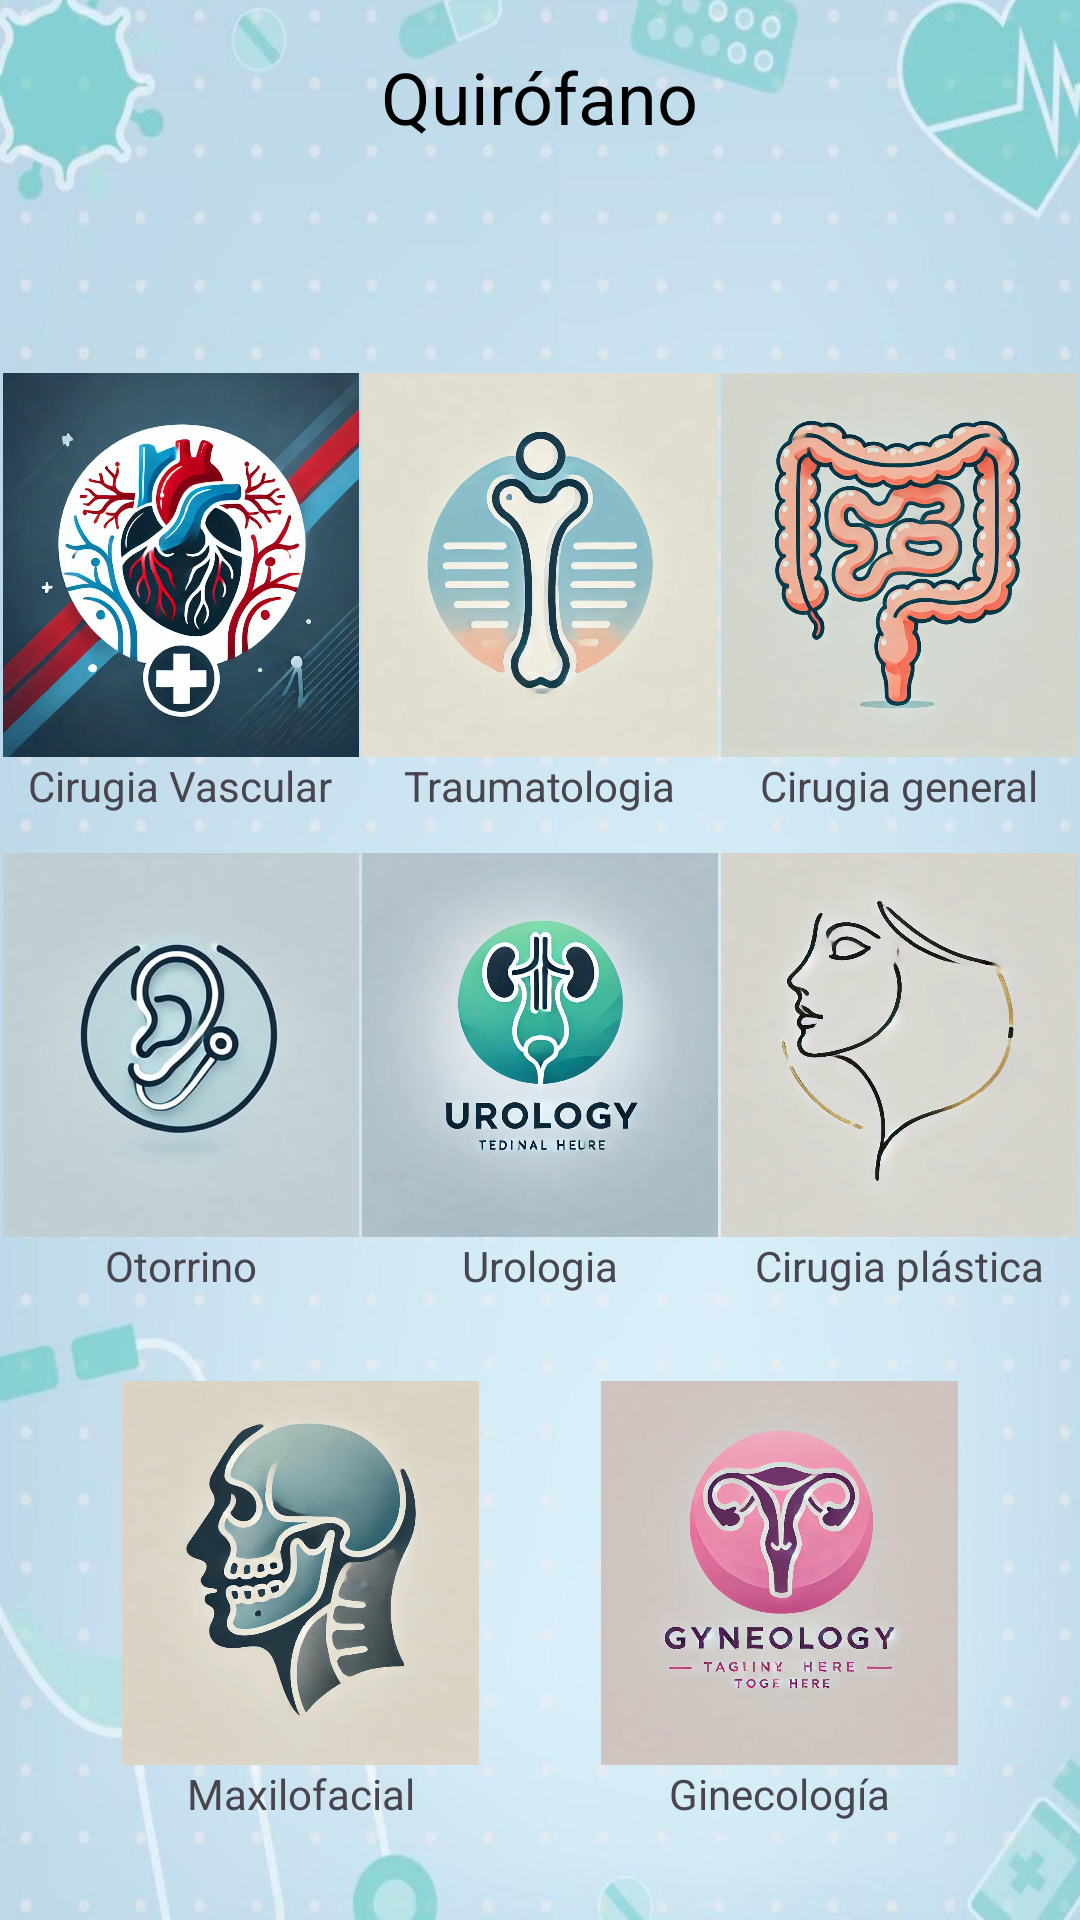

This screen was rendered from an Android layout file. Write that file and the resources it references.
<!-- AndroidManifest.xml: application theme Theme.Quirofano -->
<!-- res/layout/activity_main.xml -->
<?xml version="1.0" encoding="utf-8"?>
<androidx.constraintlayout.widget.ConstraintLayout xmlns:android="http://schemas.android.com/apk/res/android"
    xmlns:app="http://schemas.android.com/apk/res-auto"
    xmlns:tools="http://schemas.android.com/tools"
    android:layout_width="match_parent"
    android:layout_height="match_parent"
    android:background="@drawable/fondo_de_pantalla"
    tools:context=".MainActivity">

    <TextView
        android:id="@+id/txtTitulo"
        android:layout_width="wrap_content"
        android:layout_height="wrap_content"
        android:paddingTop="16dp"
        android:text="Quirófano"
        android:textColor="@color/black"
        android:textSize="24sp"
        app:layout_constraintBottom_toTopOf="@id/btnVascular"
        app:layout_constraintEnd_toEndOf="parent"
        app:layout_constraintStart_toStartOf="parent"
        app:layout_constraintTop_toTopOf="parent" />

    <ImageButton
        android:id="@+id/btnCirugiaGeneral"
        android:layout_width="0dp"
        android:layout_height="0dp"
        android:layout_marginTop="76dp"
        android:background="@null"
        android:contentDescription="Cirugía general"
        android:elevation="4dp"
        android:scaleType="centerCrop"
        android:src="@drawable/cirugia_general"
        app:layout_constraintEnd_toEndOf="parent"
        app:layout_constraintHeight_default="percent"
        app:layout_constraintHeight_percent="0.2"
        app:layout_constraintStart_toEndOf="@id/btnTraumatologia"
        app:layout_constraintTop_toBottomOf="@id/txtTitulo"
        app:layout_constraintWidth_default="percent"
        app:layout_constraintWidth_percent="0.33" />

    <ImageButton
        android:id="@+id/btnCirugiaPlastica"
        android:layout_width="0dp"
        android:layout_height="0dp"
        android:layout_marginTop="32dp"
        android:background="@null"
        android:contentDescription="@string/cirugia_plastica"
        android:elevation="4dp"
        android:focusable="true"
        android:importantForAccessibility="yes"
        android:scaleType="centerCrop"
        android:src="@drawable/cirugia_plastica"
        app:layout_constraintEnd_toEndOf="parent"
        app:layout_constraintHeight_default="percent"
        app:layout_constraintHeight_percent="0.2"
        app:layout_constraintStart_toEndOf="@id/btnUrologia"
        app:layout_constraintTop_toBottomOf="@id/btnCirugiaGeneral"
        app:layout_constraintWidth_default="percent"
        app:layout_constraintWidth_percent="0.33" />

    <ImageButton
        android:id="@+id/btnTraumatologia"
        android:layout_width="0dp"
        android:layout_height="0dp"
        android:layout_marginTop="76dp"
        android:background="@null"
        android:contentDescription="@string/traumatologia"
        android:elevation="4dp"
        android:scaleType="centerCrop"
        android:src="@drawable/traumatologia"
        app:layout_constraintEnd_toStartOf="@id/btnCirugiaGeneral"
        app:layout_constraintHeight_default="percent"
        app:layout_constraintHeight_percent="0.2"
        app:layout_constraintStart_toEndOf="@id/btnVascular"
        app:layout_constraintTop_toBottomOf="@id/txtTitulo"
        app:layout_constraintWidth_default="percent"
        app:layout_constraintWidth_percent="0.33" />

    <ImageButton
        android:id="@+id/btnVascular"
        android:layout_width="0dp"
        android:layout_height="0dp"
        android:layout_marginTop="76dp"
        android:background="@null"
        android:elevation="4dp"
        android:scaleType="centerCrop"
        android:src="@drawable/cirugia_vascular"
        app:layout_constraintEnd_toStartOf="@id/btnTraumatologia"
        app:layout_constraintHeight_default="percent"
        app:layout_constraintHeight_percent="0.2"
        app:layout_constraintStart_toStartOf="parent"
        app:layout_constraintTop_toBottomOf="@id/txtTitulo"
        app:layout_constraintWidth_default="percent"
        app:layout_constraintWidth_percent="0.33" />

    <ImageButton
        android:id="@+id/btnMaxilofacial"
        android:layout_width="0dp"
        android:layout_height="0dp"
        android:layout_marginTop="48dp"
        android:background="@null"
        android:contentDescription="Maxilofacial"
        android:elevation="4dp"
        android:focusable="true"
        android:importantForAccessibility="yes"
        android:scaleType="centerCrop"
        android:src="@drawable/maxilofacial"
        app:layout_constraintEnd_toStartOf="@id/btnGinecologia"
        app:layout_constraintHeight_default="percent"
        app:layout_constraintHeight_percent="0.2"
        app:layout_constraintStart_toStartOf="parent"
        app:layout_constraintTop_toBottomOf="@id/btnOtorrino"
        app:layout_constraintWidth_default="percent"
        app:layout_constraintWidth_percent="0.33" />

    <ImageButton
        android:id="@+id/btnUrologia"
        android:layout_width="0dp"
        android:layout_height="0dp"
        android:layout_marginTop="32dp"
        android:background="@null"
        android:contentDescription="Urologia"
        android:elevation="4dp"
        android:scaleType="centerCrop"
        android:src="@drawable/urologia"
        app:layout_constraintEnd_toStartOf="@id/btnCirugiaPlastica"
        app:layout_constraintHeight_default="percent"
        app:layout_constraintHeight_percent="0.2"
        app:layout_constraintStart_toEndOf="@id/btnOtorrino"
        app:layout_constraintTop_toBottomOf="@id/btnTraumatologia"
        app:layout_constraintWidth_default="percent"
        app:layout_constraintWidth_percent="0.33" />

    <ImageButton
        android:id="@+id/btnGinecologia"
        android:layout_width="0dp"
        android:layout_height="0dp"
        android:layout_marginTop="48dp"
        android:background="@null"
        android:contentDescription="Ginecologia"
        android:elevation="4dp"
        android:scaleType="centerCrop"
        android:src="@drawable/ginecologia"
        app:layout_constraintEnd_toEndOf="parent"
        app:layout_constraintHeight_default="percent"
        app:layout_constraintHeight_percent="0.2"
        app:layout_constraintStart_toEndOf="@id/btnMaxilofacial"
        app:layout_constraintTop_toBottomOf="@id/btnUrologia"
        app:layout_constraintWidth_default="percent"
        app:layout_constraintWidth_percent="0.33" />

    <ImageButton
        android:id="@+id/btnOtorrino"
        android:layout_width="0dp"
        android:layout_height="0dp"
        android:layout_marginTop="32dp"
        android:background="@null"
        android:contentDescription="Otorrino"
        android:elevation="4dp"
        android:scaleType="centerCrop"
        android:src="@drawable/otorrino"
        app:layout_constraintEnd_toStartOf="@id/btnUrologia"
        app:layout_constraintHeight_default="percent"
        app:layout_constraintHeight_percent="0.2"
        app:layout_constraintStart_toStartOf="parent"
        app:layout_constraintTop_toBottomOf="@id/btnVascular"
        app:layout_constraintWidth_default="percent"
        app:layout_constraintWidth_percent="0.33" />

    <TextView
        android:id="@+id/textView"
        android:layout_width="wrap_content"
        android:layout_height="wrap_content"
        android:layout_marginBottom="8dp"
        android:text="Cirugia Vascular"
        app:layout_constraintEnd_toEndOf="@id/btnVascular"
        app:layout_constraintStart_toStartOf="@id/btnVascular"
        app:layout_constraintTop_toBottomOf="@id/btnVascular" />

    <TextView
        android:id="@+id/textView2"
        android:layout_width="wrap_content"
        android:layout_height="wrap_content"
        android:layout_marginBottom="8dp"
        android:text="Traumatologia"
        app:layout_constraintEnd_toEndOf="@id/btnTraumatologia"
        app:layout_constraintStart_toStartOf="@id/btnTraumatologia"
        app:layout_constraintTop_toBottomOf="@id/btnTraumatologia" />

    <TextView
        android:id="@+id/textView3"
        android:layout_width="wrap_content"
        android:layout_height="wrap_content"
        android:layout_marginBottom="8dp"
        android:text="Cirugia general"
        app:layout_constraintEnd_toEndOf="@id/btnCirugiaGeneral"
        app:layout_constraintStart_toStartOf="@id/btnCirugiaGeneral"
        app:layout_constraintTop_toBottomOf="@id/btnCirugiaGeneral" />

    <TextView
        android:id="@+id/textView4"
        android:layout_width="wrap_content"
        android:layout_height="wrap_content"
        android:layout_marginBottom="8dp"
        android:text="@string/ginecolog_a"
        app:layout_constraintEnd_toEndOf="@id/btnGinecologia"
        app:layout_constraintStart_toStartOf="@id/btnGinecologia"
        app:layout_constraintTop_toBottomOf="@id/btnGinecologia" />

    <TextView
        android:id="@+id/textView5"
        android:layout_width="wrap_content"
        android:layout_height="wrap_content"
        android:text="Maxilofacial"
        app:layout_constraintEnd_toEndOf="@id/btnMaxilofacial"
        app:layout_constraintStart_toStartOf="@id/btnMaxilofacial"
        app:layout_constraintTop_toBottomOf="@id/btnMaxilofacial" />

    <TextView
        android:id="@+id/textView6"
        android:layout_width="wrap_content"
        android:layout_height="wrap_content"
        android:text="Otorrino"
        app:layout_constraintEnd_toEndOf="@id/btnOtorrino"
        app:layout_constraintStart_toStartOf="@id/btnOtorrino"
        app:layout_constraintTop_toBottomOf="@id/btnOtorrino" />

    <TextView
        android:id="@+id/textView7"
        android:layout_width="wrap_content"
        android:layout_height="wrap_content"
        android:text="Cirugia plástica"
        app:layout_constraintEnd_toEndOf="@id/btnCirugiaPlastica"
        app:layout_constraintStart_toStartOf="@id/btnCirugiaPlastica"
        app:layout_constraintTop_toBottomOf="@id/btnCirugiaPlastica" />

    <TextView
        android:id="@+id/textView8"
        android:layout_width="wrap_content"
        android:layout_height="wrap_content"
        android:text="Urologia"
        app:layout_constraintEnd_toEndOf="@id/btnUrologia"
        app:layout_constraintStart_toStartOf="@id/btnUrologia"
        app:layout_constraintTop_toBottomOf="@id/btnUrologia" />

</androidx.constraintlayout.widget.ConstraintLayout>
<!-- resources referenced by this layout -->
<resources>
  <color name="black">#000000</color>
  <!-- drawable cirugia_general: jpg bitmap (drawable, 78011 bytes) -->
  <!-- drawable cirugia_plastica: jpg bitmap (drawable, 37853 bytes) -->
  <!-- drawable cirugia_vascular: jpg bitmap (drawable, 93605 bytes) -->
  <!-- drawable fondo_de_pantalla: jpg bitmap (drawable, 42884 bytes) -->
  <!-- drawable ginecologia: jpg bitmap (drawable, 48144 bytes) -->
  <!-- drawable maxilofacial: jpg bitmap (drawable, 54444 bytes) -->
  <!-- drawable otorrino: jpg bitmap (drawable, 11579 bytes) -->
  <!-- drawable traumatologia: jpg bitmap (drawable, 40943 bytes) -->
  <!-- drawable urologia: jpg bitmap (drawable, 44568 bytes) -->
  <string name="cirugia_plastica" />
  <string name="ginecolog_a">Ginecología</string>
  <string name="traumatologia" />
  <style name="Theme.Quirofano" parent="Base.Theme.Quirofano" />
  <style name="Base.Theme.Quirofano" parent="Theme.Material3.DayNight.NoActionBar">
          
          
      </style>
</resources>
